Dataset: plantvillage_masks (GitHub, Siva-0317/Dora). Classes: apple apple scab, apple black rot, apple cedar apple rust, apple healthy, background without leaves, blueberry healthy, cherry powdery mildew, cherry healthy, corn cercospora leaf spot gray leaf spot, corn common rust, corn northern leaf blight, corn healthy, grape black rot, grape esca black measles, grape leaf blight (isariopsis leaf spot), grape healthy, orange huanglongbing citrus greening, peach bacterial spot, peach healthy, bell pepper bacterial spot, bell pepper healthy, potato early blight, potato late blight, potato healthy, raspberry healthy, soybean healthy, squash powdery mildew, strawberry leaf scorch, strawberry healthy, tomato bacterial spot, tomato early blight, tomato late blight, tomato leaf mold, tomato septoria leaf spot, tomato spider mites two spotted spider mite, tomato target spot, tomato yellow leaf curl virus, tomato mosaic virus, tomato healthy.

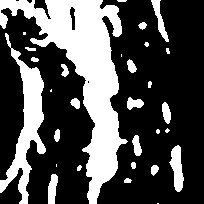
Label: corn cercospora leaf spot gray leaf spot

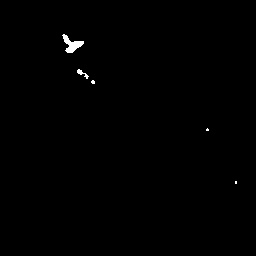
Label: apple apple scab

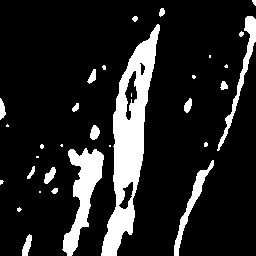
Label: corn northern leaf blight

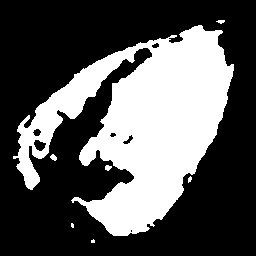
Label: tomato septoria leaf spot

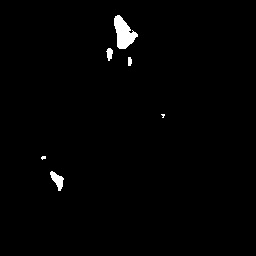
Label: tomato healthy
